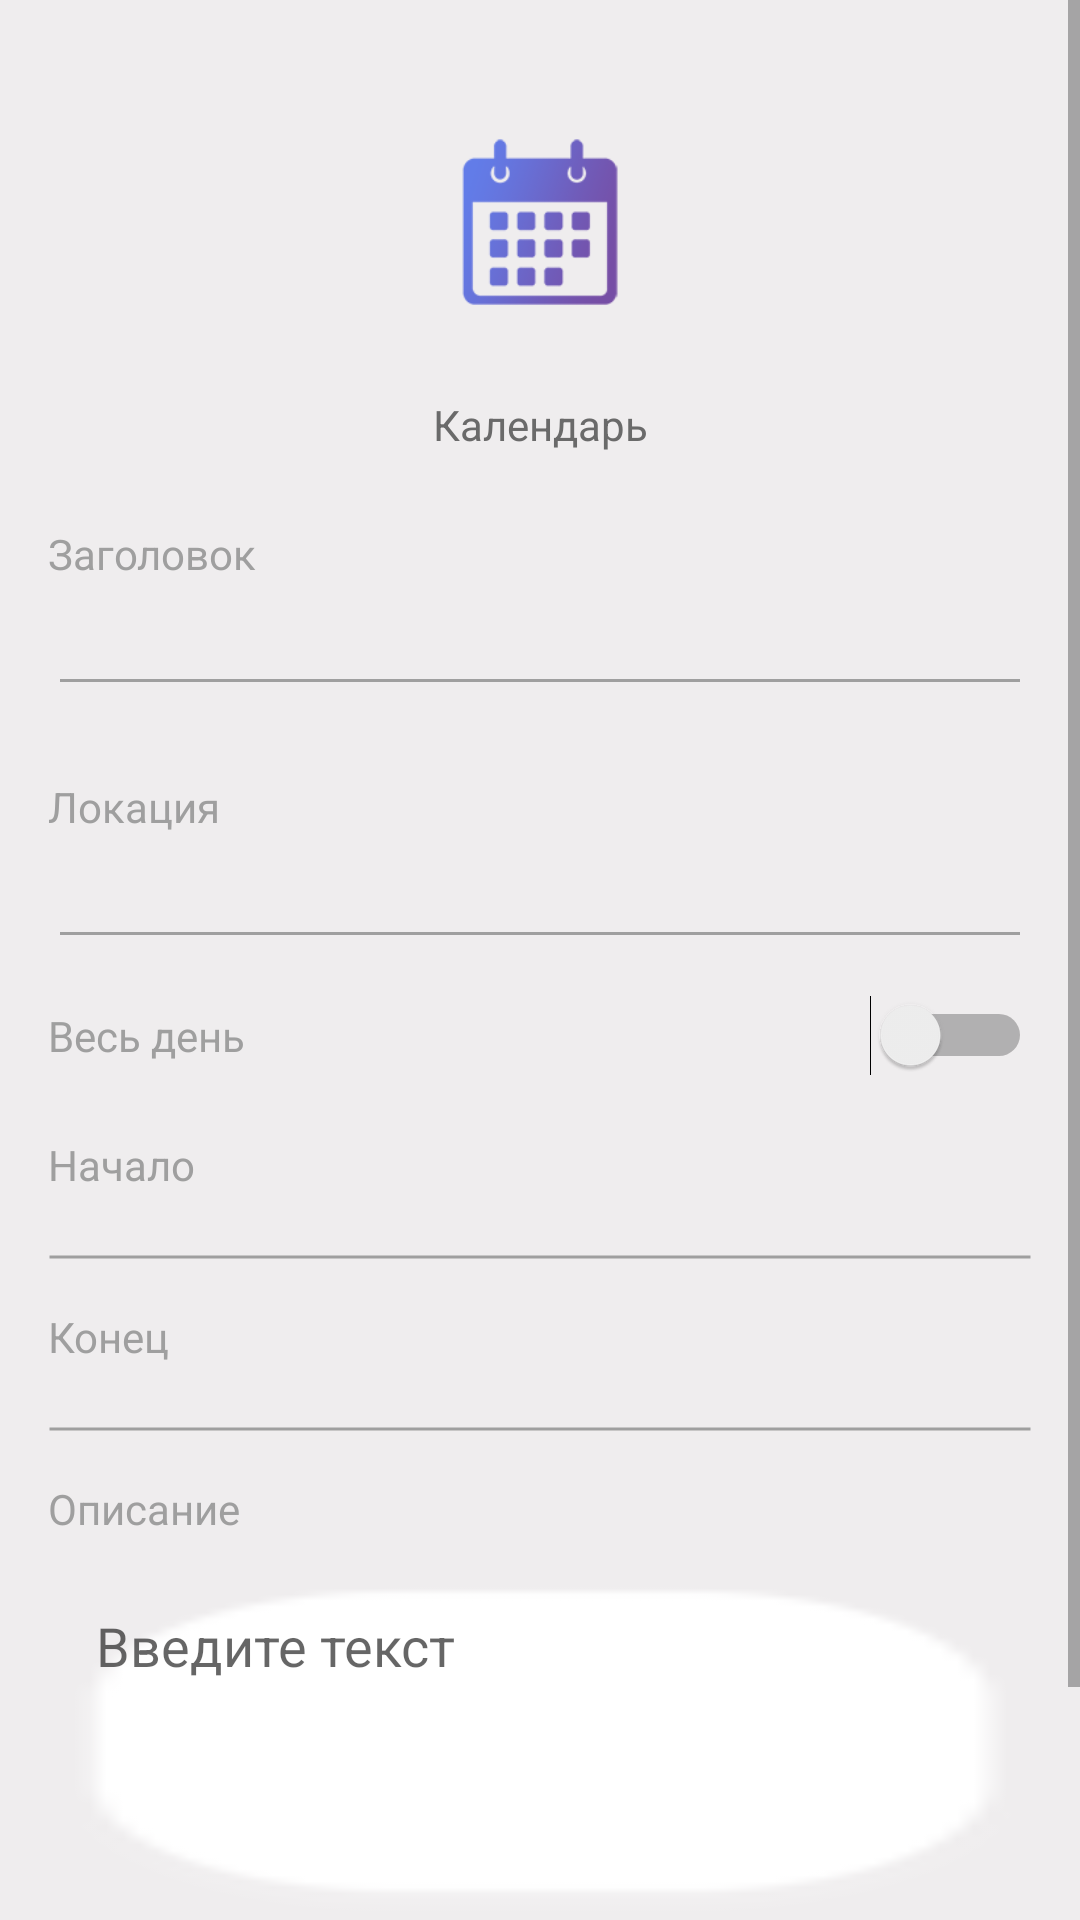

Write the Android layout XML for this screen, with the resource values it uses.
<!-- AndroidManifest.xml: application theme AppTheme -->
<!-- res/layout/fragment_create_calendar_code.xml -->
<?xml version="1.0" encoding="utf-8"?>
<ScrollView xmlns:android="http://schemas.android.com/apk/res/android"
    xmlns:app="http://schemas.android.com/apk/res-auto"
    android:layout_width="match_parent"
    android:layout_height="match_parent">

    <androidx.constraintlayout.widget.ConstraintLayout

        android:layout_width="match_parent"
        android:layout_height="wrap_content"
        android:background="@color/background">


        <ImageView
            android:id="@+id/containerIcon"
            android:layout_width="@dimen/icon_container"
            android:layout_height="@dimen/icon_container"
            android:layout_marginTop="24dp"
            android:scaleType="fitXY"
            android:src="@drawable/icon_button_9p_new"
            app:layout_constraintEnd_toEndOf="parent"
            app:layout_constraintStart_toStartOf="parent"
            app:layout_constraintTop_toTopOf="parent" />

        <ImageView
            android:id="@+id/imageView3"
            android:layout_width="@dimen/big_icon_size"
            android:layout_height="@dimen/big_icon_size"
            android:foregroundGravity="center"
            android:scaleType="centerInside"
            android:src="@drawable/calendar"
            app:layout_constraintBottom_toBottomOf="@id/containerIcon"
            app:layout_constraintEnd_toEndOf="@id/containerIcon"
            app:layout_constraintStart_toStartOf="@id/containerIcon"
            app:layout_constraintTop_toTopOf="@id/containerIcon" />

        <TextView
            android:id="@+id/textView3"
            android:layout_width="wrap_content"
            android:layout_height="wrap_content"
            android:layout_marginTop="8dp"
            android:text="@string/calendar"
            app:layout_constraintEnd_toEndOf="parent"
            app:layout_constraintStart_toStartOf="parent"
            app:layout_constraintTop_toBottomOf="@+id/containerIcon" />


        <TextView
            android:id="@+id/titleTextView"
            android:layout_width="0dp"
            android:layout_height="wrap_content"
            android:layout_marginHorizontal="16dp"
            android:layout_marginTop="24dp"
            android:text="@string/title"
            android:textColor="@color/app_lighttext"
            app:layout_constraintStart_toStartOf="parent"
            app:layout_constraintTop_toBottomOf="@+id/textView3" />

        <com.google.android.material.textfield.TextInputEditText
            android:id="@+id/titleInput"
            android:layout_width="match_parent"
            android:layout_height="match_parent"
            android:layout_marginHorizontal="16dp"
            android:imeOptions="actionNext"
            android:inputType="text"
            android:maxLines="1"
            app:layout_constraintEnd_toEndOf="@+id/textView8"
            app:layout_constraintStart_toStartOf="parent"
            app:layout_constraintTop_toBottomOf="@+id/titleTextView" />

        <TextView
            android:id="@+id/textView8"
            android:layout_width="0dp"
            android:layout_height="wrap_content"
            android:layout_marginHorizontal="16dp"
            android:layout_marginTop="24dp"
            android:text="@string/location"
            android:textColor="@color/app_lighttext"
            app:layout_constraintEnd_toEndOf="parent"
            app:layout_constraintHorizontal_bias="0.0"
            app:layout_constraintStart_toStartOf="parent"
            app:layout_constraintTop_toBottomOf="@+id/titleInput" />

        <com.google.android.material.textfield.TextInputEditText
            android:id="@+id/locationInput"
            android:layout_width="0dp"
            android:layout_height="wrap_content"
            android:layout_marginHorizontal="16dp"
            android:imeOptions="actionNext"
            android:lines="1"
            app:layout_constraintEnd_toEndOf="parent"
            app:layout_constraintHorizontal_bias="0.0"
            app:layout_constraintStart_toStartOf="parent"
            app:layout_constraintTop_toBottomOf="@+id/textView8" />

        <TextView
            android:id="@+id/birthdateTextView"
            android:layout_width="wrap_content"
            android:layout_height="wrap_content"
            android:layout_marginHorizontal="16dp"
            android:layout_marginTop="16dp"
            android:text="@string/all_day"

            android:textColor="@color/app_lighttext"

            app:layout_constraintStart_toStartOf="parent"
            app:layout_constraintTop_toBottomOf="@+id/locationInput" />

        <Switch
            android:id="@+id/alldaySwitch"
            android:layout_width="wrap_content"
            android:layout_height="wrap_content"

            android:layout_marginHorizontal="16dp"
            app:layout_constraintBottom_toBottomOf="@+id/birthdateTextView"
            app:layout_constraintEnd_toEndOf="parent"
            app:layout_constraintTop_toTopOf="@+id/birthdateTextView" />

        <TextView
            android:id="@+id/startTextView"
            android:layout_width="wrap_content"
            android:layout_height="wrap_content"
            android:layout_marginHorizontal="16dp"
            android:layout_marginTop="24dp"
            android:gravity="center"
            android:text="@string/beginning"
            android:textColor="@color/app_lighttext"
            app:layout_constraintStart_toStartOf="parent"
            app:layout_constraintTop_toBottomOf="@+id/birthdateTextView" />

        <TextView
            android:id="@+id/startDateText"
            android:layout_width="0dp"
            android:layout_height="wrap_content"
            android:layout_marginHorizontal="16dp"
            android:background="@android:color/transparent"
            android:focusable="false"
            android:gravity="center"
            android:inputType="text"
            android:maxLines="1"
            android:textColor="@android:color/black"

            android:textSize="12sp"
            android:textStyle="bold"
            app:layout_constraintEnd_toEndOf="parent"
            app:layout_constraintTop_toBottomOf="@+id/startTextView" />

        <TextView
            android:id="@+id/endDateText"
            android:layout_width="wrap_content"
            android:layout_height="wrap_content"
            android:layout_marginHorizontal="16dp"
            android:background="@color/transparent"
            android:focusable="false"
            android:gravity="center"
            android:maxLines="1"
            android:textColor="@android:color/black"
            android:textSize="12sp"
            android:textStyle="bold"
            app:layout_constraintEnd_toEndOf="parent"
            app:layout_constraintTop_toBottomOf="@+id/endTextView" />

        <ImageView
            android:id="@+id/imageView6"
            android:layout_width="0dp"
            android:layout_height="wrap_content"
            android:layout_marginTop="4dp"
            android:src="@drawable/horizontal_line_edittext"
            app:layout_constraintEnd_toEndOf="@+id/startDateText"
            app:layout_constraintStart_toStartOf="@+id/startTextView"
            app:layout_constraintTop_toBottomOf="@+id/startDateText" />

        <TextView
            android:id="@+id/endTextView"
            android:layout_width="wrap_content"
            android:layout_height="wrap_content"
            android:layout_marginHorizontal="16dp"
            android:layout_marginTop="16dp"
            android:text="@string/end_time"
            android:textColor="@color/app_lighttext"

            app:layout_constraintStart_toStartOf="parent"
            app:layout_constraintTop_toBottomOf="@+id/imageView6" />

        <ImageView
            android:id="@+id/imageView7"
            android:layout_width="0dp"
            android:layout_height="wrap_content"
            android:layout_marginTop="4dp"
            android:src="@drawable/horizontal_line_edittext"

            app:layout_constraintEnd_toEndOf="@+id/endDateText"
            app:layout_constraintStart_toStartOf="@+id/endTextView"
            app:layout_constraintTop_toBottomOf="@+id/endDateText" />

        <TextView
            android:id="@+id/noteTextView"
            android:layout_width="wrap_content"
            android:layout_height="wrap_content"
            android:layout_marginHorizontal="16dp"
            android:layout_marginTop="16dp"
            android:text="@string/description"
            android:textColor="@color/app_lighttext"
            app:layout_constraintStart_toStartOf="parent"
            app:layout_constraintTop_toBottomOf="@+id/imageView7" />

        <com.google.android.material.textfield.TextInputEditText
            android:id="@+id/descriptionInput"
            style="@style/textInputEditText"
            android:layout_width="match_parent"
            android:layout_height="wrap_content"
            android:layout_marginHorizontal="16dp"
            android:layout_marginTop="8dp"
            android:layout_marginBottom="16dp"
            android:gravity="top"
            android:hint="@string/enter_text"
            android:imeOptions="actionDone"
            android:minHeight="120dp"
            android:padding="16dp"
            app:layout_constraintEnd_toEndOf="parent"
            app:layout_constraintHorizontal_bias="0.0"
            app:layout_constraintStart_toStartOf="parent"
            app:layout_constraintTop_toBottomOf="@+id/noteTextView"
            app:layout_constraintVertical_bias="0.0" />

        <androidx.appcompat.widget.AppCompatButton
            android:id="@+id/createButton"
            android:layout_width="wrap_content"
            android:layout_height="wrap_content"
            android:layout_marginTop="16dp"
            android:layout_marginBottom="24dp"
            android:background="@drawable/rounded_gradient_shape"
            android:elevation="20dp"
            android:paddingHorizontal="24dp"
            android:text="@string/create"
            android:textAllCaps="false"
            android:textColor="@android:color/white"
            android:textSize="@dimen/_14sdp"
            app:layout_constraintBottom_toBottomOf="parent"
            app:layout_constraintEnd_toEndOf="parent"
            app:layout_constraintStart_toStartOf="parent"
            app:layout_constraintTop_toBottomOf="@+id/descriptionInput" />
    </androidx.constraintlayout.widget.ConstraintLayout>
</ScrollView>
<!-- resources referenced by this layout -->
<resources>
  <color name="app_lighttext">#9f9f9f</color>
  <color name="background">#efedee</color>
  <color name="transparent">#00000000</color>
  <dimen name="big_icon_size">64dp</dimen>
  <dimen name="icon_container">100dp</dimen>
  <!-- drawable calendar: png bitmap (drawable, 4905 bytes) -->
  <!-- drawable horizontal_line_edittext (drawable) -->
  <shape xmlns:android="http://schemas.android.com/apk/res/android" android:shape="line">
      <stroke android:width="1dp" android:color="@color/app_lighttext"/>
      <size android:height="2dp" />
  </shape>
  <!-- drawable rounded_gradient_shape (drawable) -->
  <layer-list xmlns:android="http://schemas.android.com/apk/res/android" >
      <item>
          <shape android:shape="rectangle" >
              <gradient
                  android:angle="0"
                  android:startColor="#627ce8" android:endColor="#764ea5">
              </gradient>
  
              <corners
                  android:radius="24dp"   >
              </corners>
          </shape>
      </item>
  
  </layer-list>
  <string name="all_day">Весь день</string>
  <string name="beginning">Начало</string>
  <string name="calendar">Календарь</string>
  <string name="create">Создать</string>
  <string name="description">Описание</string>
  <string name="end_time">Конец</string>
  <string name="enter_text">Введите текст</string>
  <string name="location">Локация</string>
  <string name="title">Заголовок</string>
  <style name="textInputEditText" parent="Widget.AppCompat.EditText">
          <item name="android:textColor">@color/app_text</item>
          <item name="backgroundTint">@android:color/white</item>
          <item name="android:background">@drawable/icon_button_9p</item>
          <item name="android:inputType">text|textMultiLine</item>
  
      </style>
  <style name="AppTheme" parent="Theme.MaterialComponents.Light.NoActionBar.Bridge">
          
          <item name="colorPrimary">@color/colorPrimary</item>
          <item name="colorPrimaryDark">@color/colorPrimaryDark</item>
          <item name="colorAccent">@color/colorPrimary</item>
          <item name="android:textViewStyle">@style/myTextView</item>
          <item name="android:windowDrawsSystemBarBackgrounds">false</item>
          <item name="fontFamily">@font/open_sans</item>
          <item name="editTextStyle">@style/myEditText</item>
      </style>
  <color name="app_text">#6a6a6a</color>
  <!-- drawable icon_button_9p: png bitmap (drawable, 2022 bytes) -->
  <color name="colorPrimary">#764ea5</color>
  <color name="colorPrimaryDark">#627ce8</color>
  <style name="myTextView">
          <item name="android:textColor">@color/app_text</item>
          <item name="android:textSize">@dimen/_12sdp</item>
      </style>
  <style name="myEditText" parent="Widget.AppCompat.EditText">
          <item name="android:textSize">@dimen/_12sdp</item>
          <item name="android:textColor">@color/app_text</item>
          <item name="backgroundTint">@color/app_lighttext</item>
          <item name="colorControlActivated">@color/colorPrimary</item>
      </style>
</resources>
